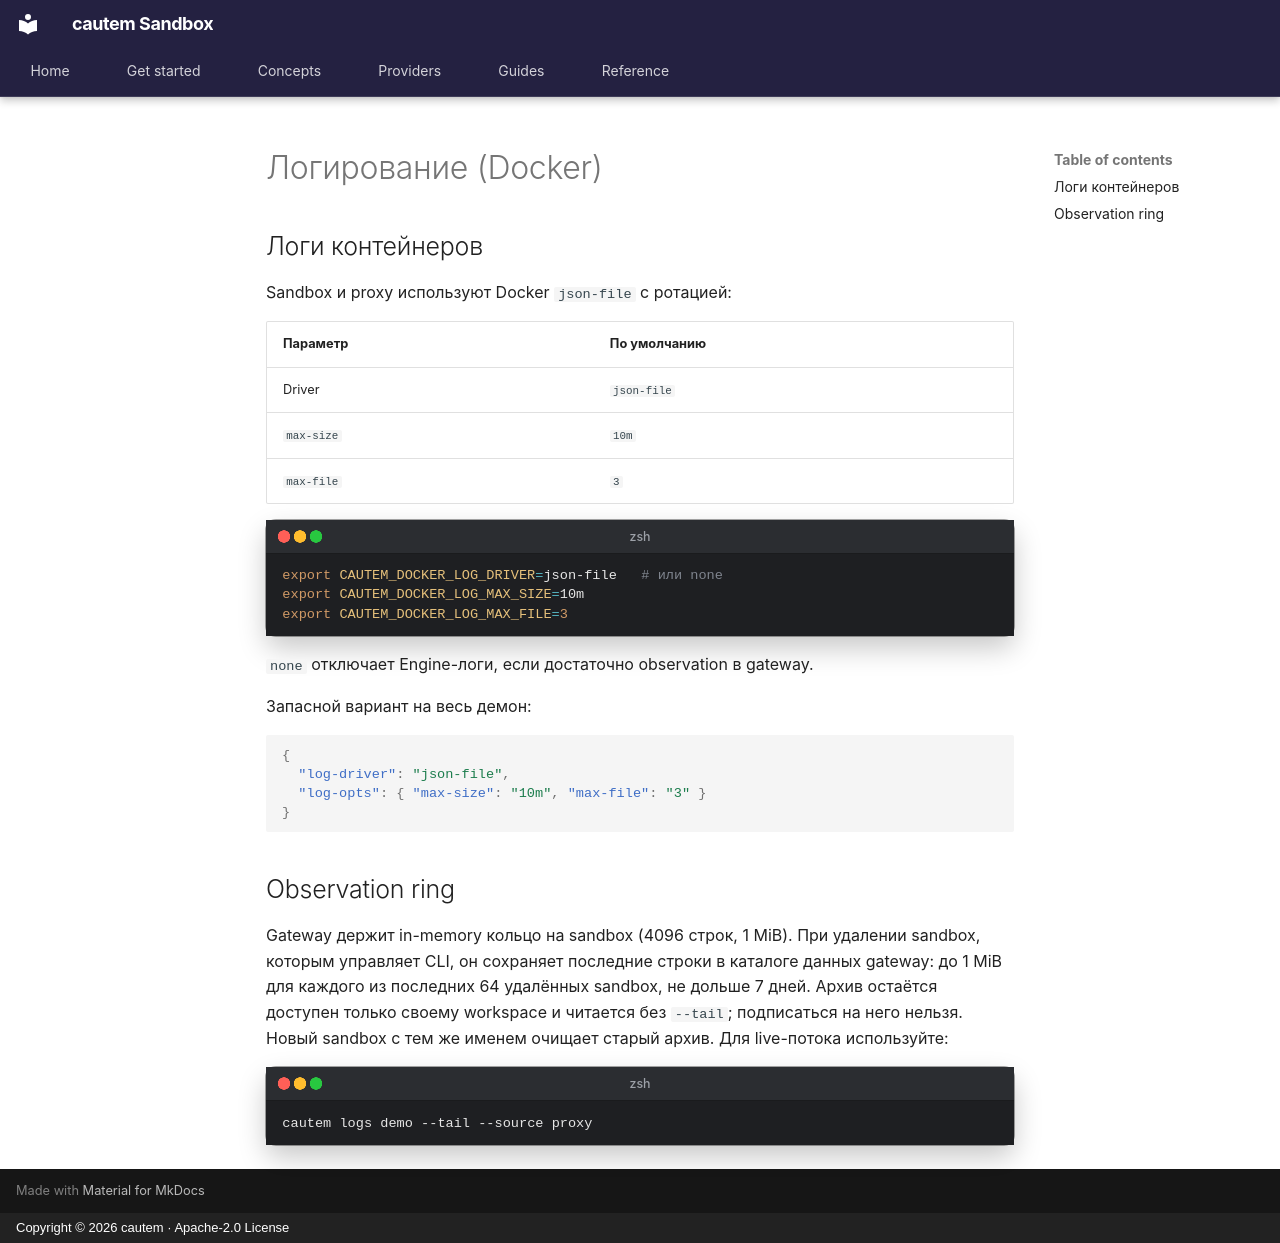

repository: cautem/cauteum-haven.github.io · page: ru/providers/docker/logging/index.html · generator: mkdocs · copyright: Copyright © 2026 cautem · Apache-2.0 License

<!--
SPDX-FileCopyrightText: Copyright (c) 2026 cautem
SPDX-License-Identifier: Apache-2.0
-->

# Логирование (Docker)

## Логи контейнеров

Sandbox и proxy используют Docker `json-file` с ротацией:

| Параметр | По умолчанию |
|----------|--------------|
| Driver | `json-file` |
| `max-size` | `10m` |
| `max-file` | `3` |

```bash
export CAUTEM_DOCKER_LOG_DRIVER=json-file   # или none
export CAUTEM_DOCKER_LOG_MAX_SIZE=10m
export CAUTEM_DOCKER_LOG_MAX_FILE=3
```

`none` отключает Engine-логи, если достаточно observation в gateway.

Запасной вариант на весь демон:

```json
{
  "log-driver": "json-file",
  "log-opts": { "max-size": "10m", "max-file": "3" }
}
```

## Observation ring

Gateway держит in-memory кольцо на sandbox (4096 строк, 1 MiB). При удалении
sandbox, которым управляет CLI, он сохраняет последние строки в каталоге
данных gateway:
до 1 MiB для каждого из последних 64 удалённых sandbox, не дольше 7 дней.
Архив остаётся доступен только своему workspace и читается без `--tail`;
подписаться на него нельзя. Новый sandbox с тем же именем очищает старый
архив. Для live-потока используйте:

```bash
cautem logs demo --tail --source proxy
```
